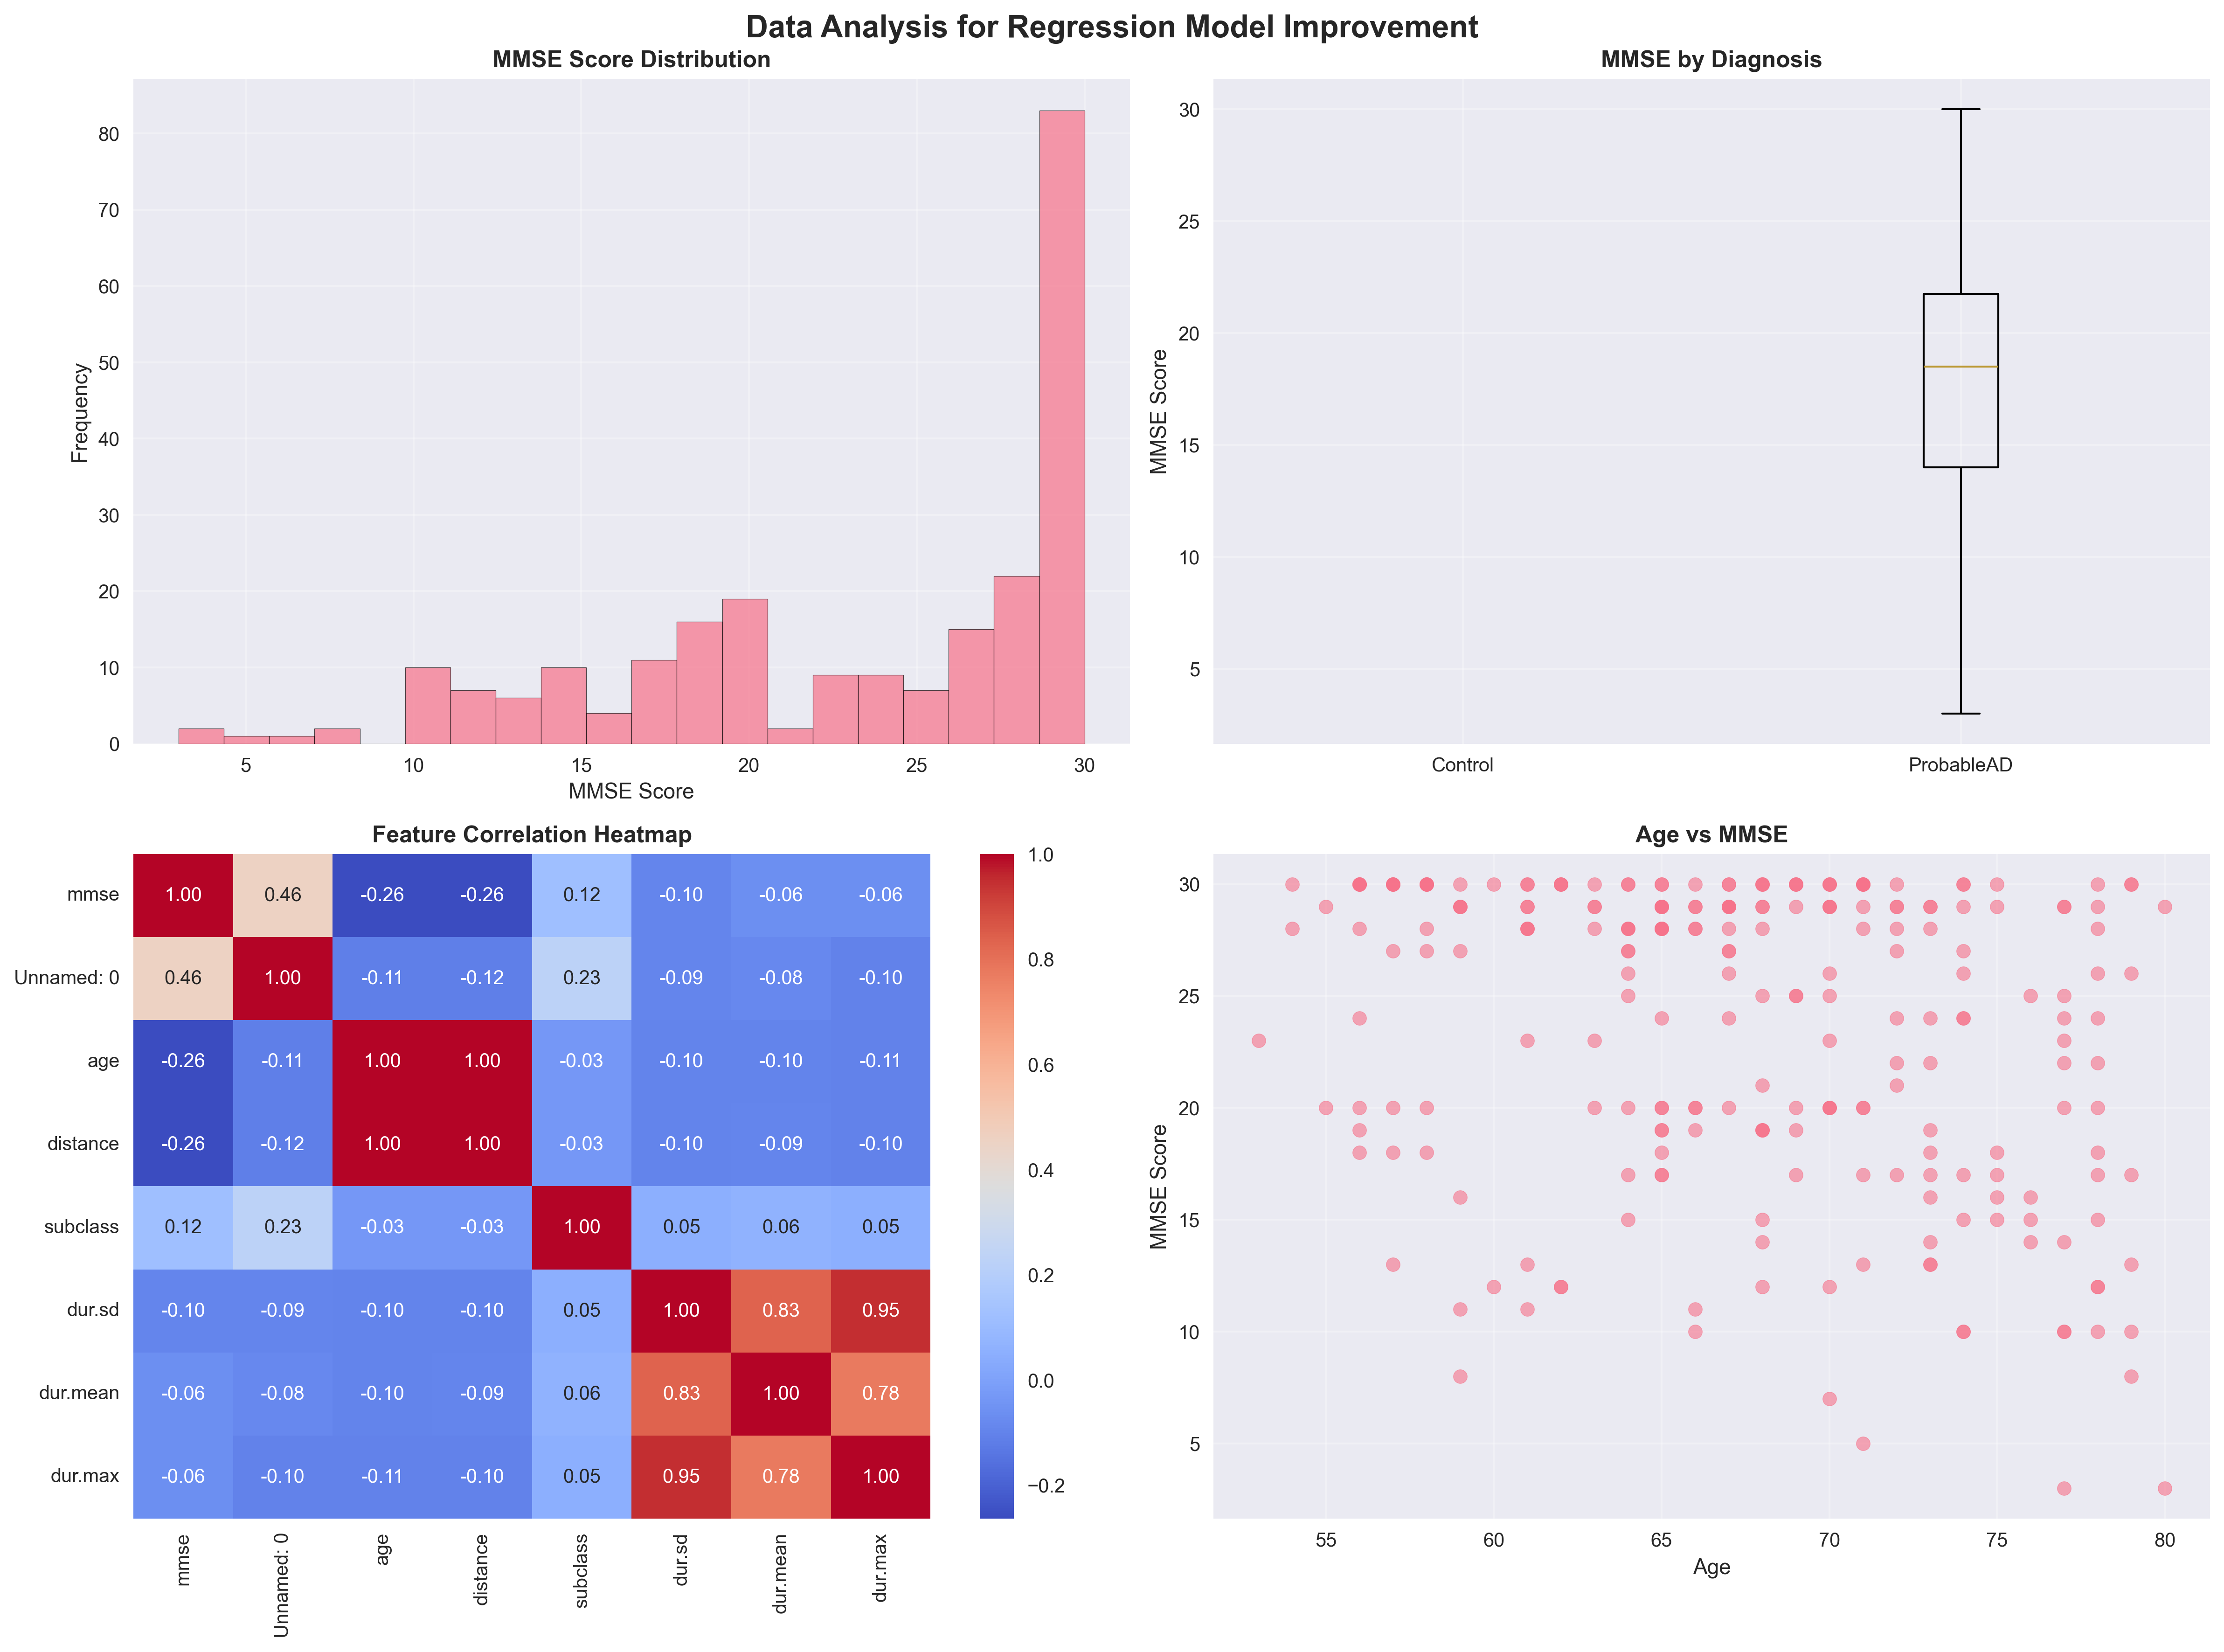

This chart was generated by the following Python code:
#!/usr/bin/env python3
"""
Data Analysis for Regression Model Improvement
"""

import pandas as pd
import numpy as np
import matplotlib.pyplot as plt
import seaborn as sns
from pathlib import Path

# Set style
plt.style.use('seaborn-v0_8')
sns.set_palette("husl")

def analyze_data():
    """Analyze the dx-mmse.csv data to understand regression issues"""

    # Load data
    df = pd.read_csv('backend/dx-mmse.csv')

    print("="*80)
    print("DATA ANALYSIS FOR REGRESSION MODEL IMPROVEMENT")
    print("="*80)

    print(f"\n📊 Basic Info:")
    print(f"Shape: {df.shape[0]} rows × {df.shape[1]} columns")
    print(f"MMSE range: {df['mmse'].min()} - {df['mmse'].max()}")
    print(f"MMSE mean: {df['mmse'].mean():.2f} ± {df['mmse'].std():.2f}")

    # Check for problematic values
    print(f"\n🔍 Problematic Values:")
    na_count = (df == 'NA').sum().sum()
    inf_count = (df == '-Inf').sum().sum() + (df == 'Inf').sum().sum()
    print(f"NA values: {na_count}")
    print(f"Inf/-Inf values: {inf_count}")

    # Key columns analysis
    key_cols = ['mmse', 'age', 'dur.mean', 'dur.sd', 'srate.mean', 'number.utt']
    print(f"\n📈 Key Columns Analysis:")
    for col in key_cols:
        if col in df.columns:
            try:
                numeric_vals = pd.to_numeric(df[col], errors='coerce')
                missing = numeric_vals.isnull().sum()
                print(f"{col:15}: {numeric_vals.mean():.2f} ± {numeric_vals.std():.2f} (missing: {missing})")
            except:
                print(f"{col:15}: Non-numeric")

    # MMSE distribution
    print(f"\n🎯 MMSE Distribution by Diagnosis:")
    print(df.groupby('dx')['mmse'].describe())

    # Feature correlation with MMSE
    numeric_df = df.select_dtypes(include=[np.number])
    if 'mmse' in numeric_df.columns:
        correlations = numeric_df.corr()['mmse'].abs().sort_values(ascending=False)
        print(f"\n🔗 Top 10 Features Correlated with MMSE:")
        print(correlations.head(10))

    # Create visualizations
    fig, ((ax1, ax2), (ax3, ax4)) = plt.subplots(2, 2, figsize=(16, 12))
    fig.suptitle('Data Analysis for Regression Model Improvement', fontsize=16, fontweight='bold')

    # MMSE distribution
    ax1.hist(df['mmse'], bins=20, alpha=0.7, edgecolor='black')
    ax1.set_title('MMSE Score Distribution', fontweight='bold')
    ax1.set_xlabel('MMSE Score')
    ax1.set_ylabel('Frequency')
    ax1.grid(True, alpha=0.3)

    # MMSE by diagnosis
    if 'dx' in df.columns:
        mmse_by_dx = [df[df['dx']==dx]['mmse'].values for dx in df['dx'].unique()]
        ax2.boxplot(mmse_by_dx, labels=df['dx'].unique())
        ax2.set_title('MMSE by Diagnosis', fontweight='bold')
        ax2.set_ylabel('MMSE Score')
        ax2.grid(True, alpha=0.3)

    # Correlation heatmap (top features)
    if len(numeric_df.columns) > 5:
        top_features = correlations.head(8).index
        corr_matrix = numeric_df[top_features].corr()
        sns.heatmap(corr_matrix, annot=True, cmap='coolwarm', ax=ax3, fmt='.2f')
        ax3.set_title('Feature Correlation Heatmap', fontweight='bold')

    # Age vs MMSE scatter
    if 'age' in df.columns:
        ax4.scatter(df['age'], df['mmse'], alpha=0.6, s=50)
        ax4.set_title('Age vs MMSE', fontweight='bold')
        ax4.set_xlabel('Age')
        ax4.set_ylabel('MMSE Score')
        ax4.grid(True, alpha=0.3)

    plt.tight_layout()
    plt.savefig('data_analysis.png', dpi=300, bbox_inches='tight')
    plt.close()

    print("\n📈 Visualizations saved as 'data_analysis.png'")
    print("\n🔧 Key Insights for Regression Improvement:")
    print("1. Dataset size:", df.shape[0], "samples - QUITE SMALL!")
    print("2. Many NA/Inf values that need cleaning")
    print("3. MMSE range:", df['mmse'].min(), "-", df['mmse'].max())
    print("4. Need better feature engineering")
    print("5. Consider data augmentation or more samples")

if __name__ == "__main__":
    analyze_data()
